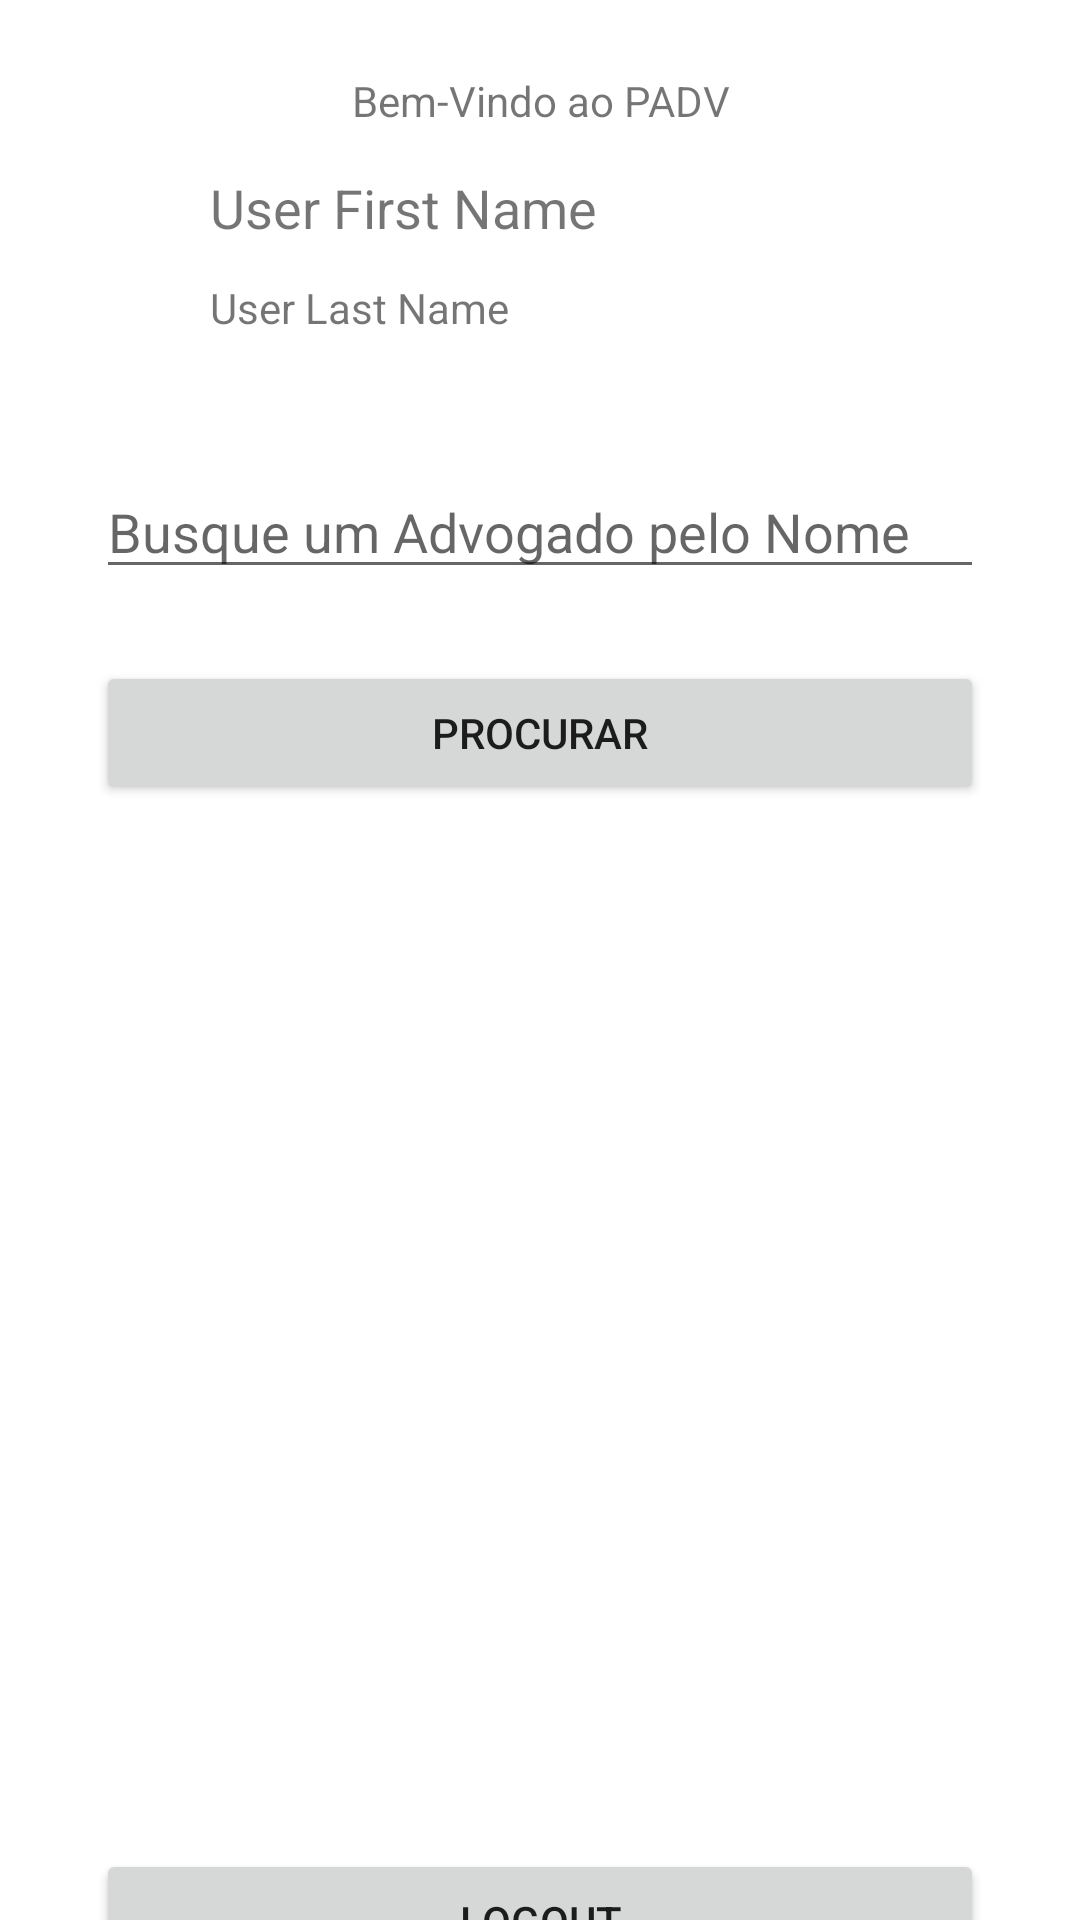

The Android layout XML behind this screen, and the referenced resources:
<!-- AndroidManifest.xml: application theme Theme.Padv -->
<!-- res/layout/fragment_home.xml -->
<?xml version="1.0" encoding="utf-8"?>
<androidx.constraintlayout.widget.ConstraintLayout xmlns:android="http://schemas.android.com/apk/res/android"
    xmlns:app="http://schemas.android.com/apk/res-auto"
    xmlns:tools="http://schemas.android.com/tools"
    android:layout_width="match_parent"
    android:layout_height="match_parent"
    tools:context=".presentation.home.HomeFragment">

    <TextView
        android:id="@+id/textView"
        android:layout_width="0dp"
        android:layout_height="wrap_content"
        android:layout_marginStart="32dp"
        android:layout_marginTop="24dp"
        android:layout_marginEnd="32dp"
        android:text="Bem-Vindo ao PADV"
        android:textAlignment="center"
        app:layout_constraintEnd_toEndOf="parent"
        app:layout_constraintHorizontal_bias="0.498"
        app:layout_constraintStart_toStartOf="parent"
        app:layout_constraintTop_toTopOf="parent"
        tools:text="Bem-Vindo ao PADV" />

    <Button
        android:id="@+id/btn_search"
        android:layout_width="0dp"
        android:layout_height="wrap_content"
        android:layout_marginTop="24dp"
        android:text="Procurar"
        app:layout_constraintEnd_toEndOf="@+id/textView"
        app:layout_constraintStart_toStartOf="@+id/textView"
        app:layout_constraintTop_toBottomOf="@+id/input_search" />

    <Button
        android:id="@+id/btn_logout"
        android:layout_width="0dp"
        android:layout_height="wrap_content"
        android:layout_marginTop="24dp"
        android:text="Logout"
        app:layout_constraintEnd_toEndOf="@+id/textView"
        app:layout_constraintStart_toStartOf="@+id/textView"
        app:layout_constraintTop_toBottomOf="@+id/result_list" />


    <EditText
        android:id="@+id/input_search"
        android:layout_width="0dp"
        android:layout_height="wrap_content"
        android:layout_marginTop="24dp"
        android:ems="10"
        android:hint="Busque um Advogado pelo Nome"
        android:inputType="textPersonName"
        app:layout_constraintEnd_toEndOf="@+id/textView"
        app:layout_constraintStart_toStartOf="@+id/textView"
        app:layout_constraintTop_toBottomOf="@+id/image_user_avatar" />

    <androidx.recyclerview.widget.RecyclerView
        android:id="@+id/result_list"
        android:layout_width="0dp"
        android:layout_height="300dp"
        android:layout_marginTop="24dp"
        app:layout_constraintEnd_toEndOf="@+id/textView"
        app:layout_constraintStart_toStartOf="@+id/textView"
        app:layout_constraintTop_toBottomOf="@+id/btn_search" />

    <ImageView
        android:id="@+id/image_user_avatar"
        android:layout_width="80dp"
        android:layout_height="80dp"
        android:layout_marginStart="32dp"
        android:layout_marginTop="8dp"
        android:visibility="visible"
        app:layout_constraintStart_toStartOf="parent"
        app:layout_constraintTop_toBottomOf="@+id/textView"
        app:srcCompat="@mipmap/user_avatar"
        tools:visibility="visible" />

    <TextView
        android:id="@+id/logged_user_firstName"
        android:layout_width="258dp"
        android:layout_height="32dp"
        android:layout_marginTop="14dp"
        android:layout_marginEnd="32dp"
        android:text="User First Name"
        android:textSize="18sp"
        app:layout_constraintEnd_toEndOf="parent"
        app:layout_constraintTop_toBottomOf="@+id/textView" />

    <TextView
        android:id="@+id/logged_user_lastName"
        android:layout_width="258dp"
        android:layout_height="32dp"
        android:layout_marginTop="4dp"
        android:layout_marginEnd="32dp"
        android:text="User Last Name"
        android:textSize="14sp"
        app:layout_constraintEnd_toEndOf="parent"
        app:layout_constraintTop_toBottomOf="@+id/logged_user_firstName" />

</androidx.constraintlayout.widget.ConstraintLayout>
<!-- resources referenced by this layout -->
<resources>
  <style name="Theme.Padv" parent="Theme.MaterialComponents.DayNight.DarkActionBar">
          
          <item name="colorPrimary">@color/purple_500</item>
          <item name="colorPrimaryVariant">@color/purple_700</item>
          <item name="colorOnPrimary">@color/white</item>
          
          <item name="colorSecondary">@color/teal_200</item>
          <item name="colorSecondaryVariant">@color/teal_700</item>
          <item name="colorOnSecondary">@color/black</item>
          
          <item name="android:statusBarColor" tools:targetApi="l">?attr/colorPrimaryVariant</item>
          
      </style>
  <!-- not gathered from this repository: default colours our renderer supplied (Android Studio template values) -->
  <color name="purple_500">#FF6200EE</color>
  <color name="purple_700">#FF3700B3</color>
  <color name="teal_200">#FF03DAC5</color>
  <color name="teal_700">#FF018786</color>
  <color name="black">#FF000000</color>
  <color name="white">#FFFFFFFF</color>
</resources>
